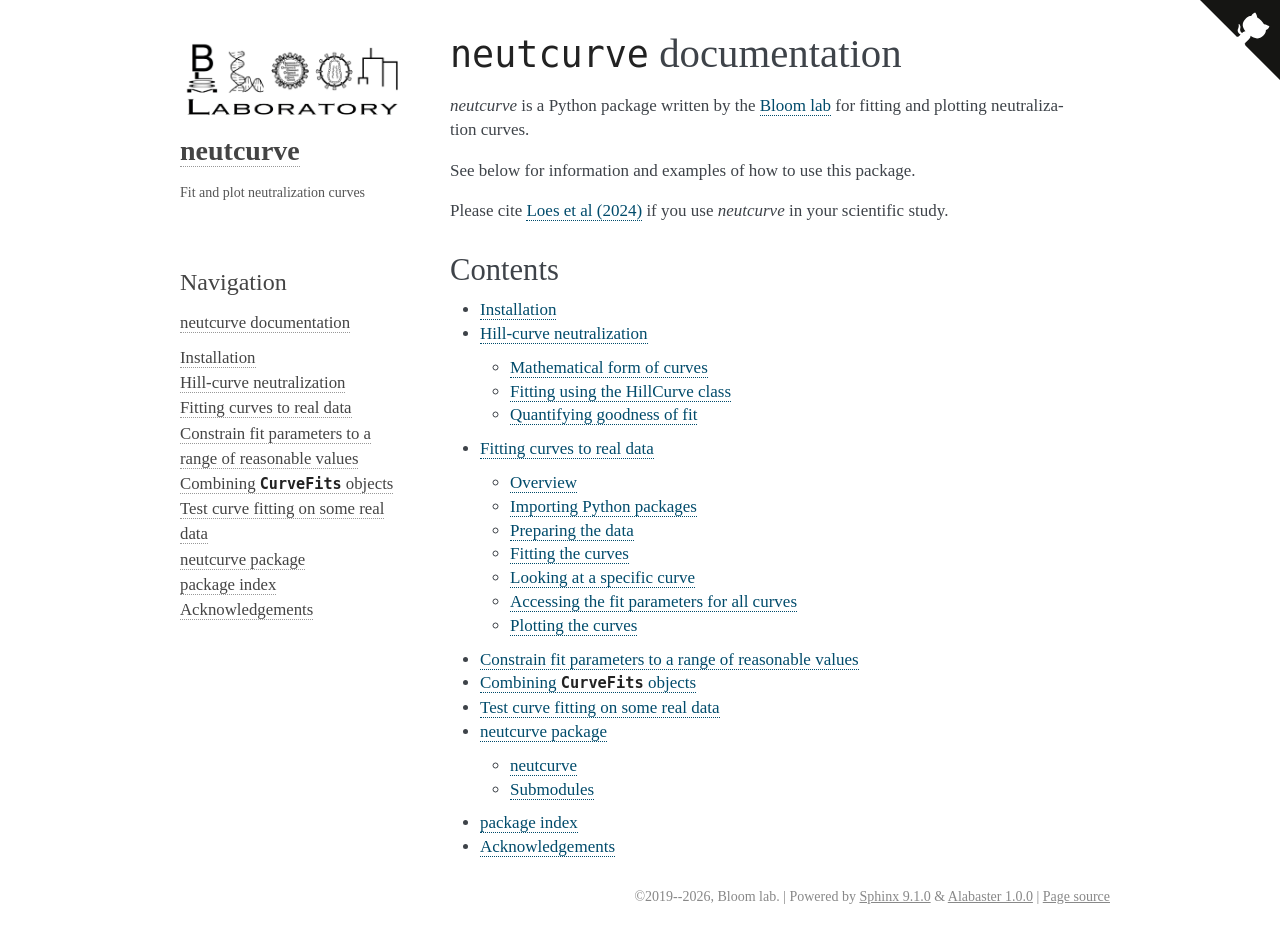

repository: jbloomlab/neutcurve · page: index.html · generator: sphinx

======================================
neutcurve
======================================

.. image:: https://img.shields.io/pypi/v/neutcurve.svg
        :target: https://pypi.python.org/pypi/neutcurve
.. image:: https://github.com/jbloomlab/neutcurve/actions/workflows/test.yml/badge.svg
        :target: https://github.com/jbloomlab/neutcurve/actions/workflows/test.yml
.. image:: https://img.shields.io/badge/code%20style-black-000000.svg
        :target: https://github.com/psf/black
.. image:: https://img.shields.io/endpoint?url=https://raw.githubusercontent.com/charliermarsh/ruff/main/assets/badge/v2.json
        :target: https://github.com/astral-sh/ruff

``neutcurve`` is a Python package written by the `Bloom lab <https://jbloomlab.org>`_ for plotting neutralization curves.

See the `neutcurve documentation <https://jbloomlab.github.io/neutcurve/>`_ for details on how to install and use ``neutcurve``.

Please cite `Loes et al (2024) <https://doi.org/10.1128/jvi.00689-24>`_ if you use ``neutcurve`` in your scientific study.
